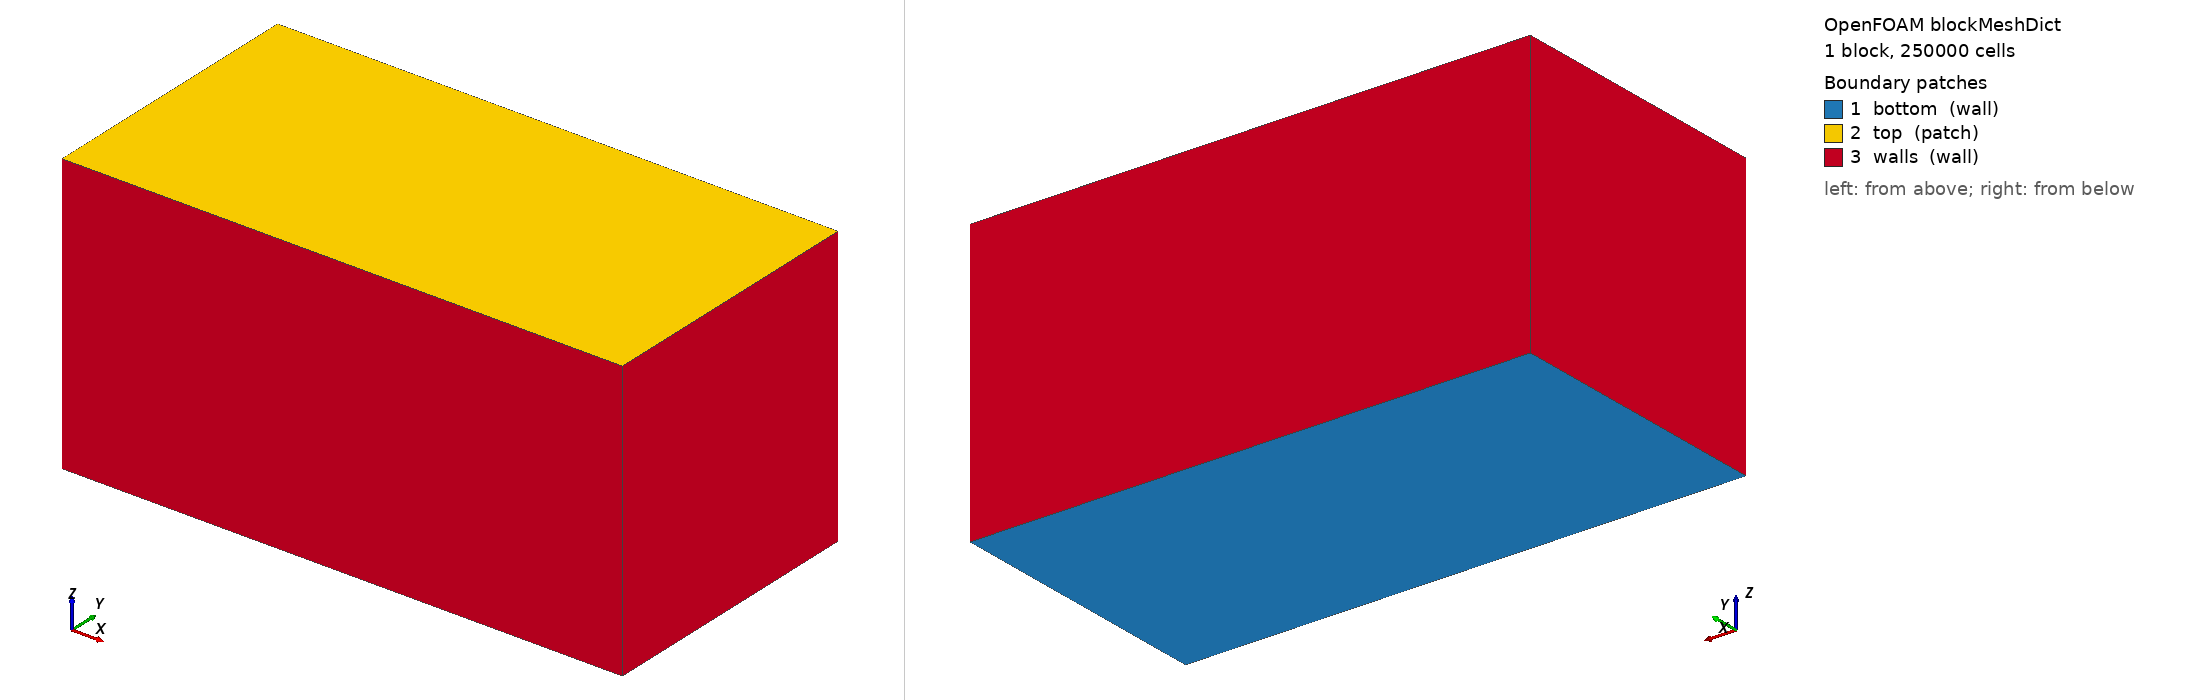

OpenFOAM case: the mesh blockMesh builds from blockMeshDict, 1 block(s), 250000 cells. Boundary patches (legend numbers): 1 bottom (wall), 2 top (patch), 3 walls (wall). Left view from above one corner, right view from below the opposite corner. Boundary conditions: 0 field file(s) under 0/; 0 of 3 drawn patches have an entry in a shipped field file.

=== system/blockMeshDict ===
/*--------------------------------*- C++ -*----------------------------------*\
| EX1 검증케이스 · 직육면체 L:B:d = 2:1:1  (기본: L=0.4, B=d=0.2, z-상향)      |
|  다른 크기는 아래 Lx/Ly/Lz 와 셀수(nx/ny/nz)만 바꾸면 됨 (run_sweep.sh 참조) |
|  기본 셀 ~4mm → 플룸 r=10mm ≈ 2.5셀(스크리닝용). 대형 크기는 플룸 국부세분 필요 |
\*---------------------------------------------------------------------------*/
FoamFile { version 2.0; format ascii; class dictionary; object blockMeshDict; }
// * * * * * * * * * * * * * * * * * * * * * * * * * * * * * * * * * * * * * //

scale   1;

Lx  0.4;   // 가로(최장변)
Ly  0.2;   // 세로
Lz  0.2;   // 깊이(z-상향, 바닥 z=0, 자유수면 z=Lz)

nx  100;
ny  50;
nz  50;

vertices
(
    (0    0    0 )
    ($Lx  0    0 )
    ($Lx  $Ly  0 )
    (0    $Ly  0 )
    (0    0    $Lz)
    ($Lx  0    $Lz)
    ($Lx  $Ly  $Lz)
    (0    $Ly  $Lz)
);

blocks
(
    hex (0 1 2 3 4 5 6 7) ($nx $ny $nz) simpleGrading (1 1 1)
);

edges ();

boundary
(
    bottom
    {
        type wall;
        faces ( (0 3 2 1) );
    }
    top
    {
        type patch;                 // 자유수면(Robin BC 부착 위해 patch)
        faces ( (4 5 6 7) );
    }
    walls
    {
        type wall;
        faces
        (
            (0 1 5 4)
            (2 3 7 6)
            (1 2 6 5)
            (3 0 4 7)
        );
    }
);

mergePatchPairs ();

// ************************************************************************* //


=== system/controlDict ===
/*--------------------------------*- C++ -*----------------------------------*\
| EX1 · 정상상태(simpleFoam) : 유동+DO 동시 수렴 (느린 DO 시간척도 회피)        |
|  'time' = SIMPLE 반복수. DO C 는 scalarTransport FO 가 매 반복 정상 solve.   |
|  D_eff = alphaD*nu + alphaDt*nut = Dmol + nut/Sct                            |
\*---------------------------------------------------------------------------*/
FoamFile { version 2.0; format ascii; class dictionary; object controlDict; }
// * * * * * * * * * * * * * * * * * * * * * * * * * * * * * * * * * * * * * //

application     simpleFoam;

startFrom       latestTime;
startTime       0;
stopAt          endTime;
endTime         2000;           // 최대 반복(수렴시 residualControl 로 조기종료)

deltaT          1;              // 정상상태 = 반복 카운터

writeControl    timeStep;
writeInterval   500;
purgeWrite      2;
writeCompression on;
writeFormat     ascii;
writePrecision  7;
timeFormat      general;
runTimeModifiable yes;

libs            ("libsolverFunctionObjects.so");

functions
{
    // ---- DO 이송-확산 (정상: ddt=steadyState → 정상 스칼라 solve) --------
    scalarTransportC
    {
        type            scalarTransport;
        libs            (solverFunctionObjects);
        field           C;
        executeControl  timeStep;
        executeInterval 1;
        writeControl    writeTime;
        bounded01       false;
        alphaD          2.0e-3;         // 분자확산 (Dmol/nu)
        alphaDt         1.4286;         // 난류확산 (1/Sct)
        nCorr           1;
        resetOnStartUp  false;

        fvOptions
        {
            // (1) 플룸 계면 O2 전달  S_air = kL*a*(C*-C)
            surfaceAir
            {
                type            scalarSemiImplicitSource;
                selectionMode   cellZone;
                cellZone        plume;
                volumeMode      specific;
                injectionRateSuSp { C (8.537e-3 -1.036e-3); }
            }
            // (2) 생물 소비 (5 g/L, 선형화 Monod)
            bioSink
            {
                type            scalarSemiImplicitSource;
                selectionMode   all;
                volumeMode      specific;
                injectionRateSuSp { C (0 -1.0e-4); }
            }
            // (3) 표층 재폭기 (flux-limited, a=250)
            surfaceReaer
            {
                type            scalarSemiImplicitSource;
                selectionMode   cellZone;
                cellZone        surface;
                volumeMode      specific;
                injectionRateSuSp { C (0.053355 -6.475e-3); }
            }
            // (4) 바닥 SOD (a=250)
            sedimentSOD
            {
                type            scalarSemiImplicitSource;
                selectionMode   cellZone;
                cellZone        sediment;
                volumeMode      specific;
                injectionRateSuSp { C (-3.8058e-3 0); }
            }
        }
    }
}

// ************************************************************************* //
